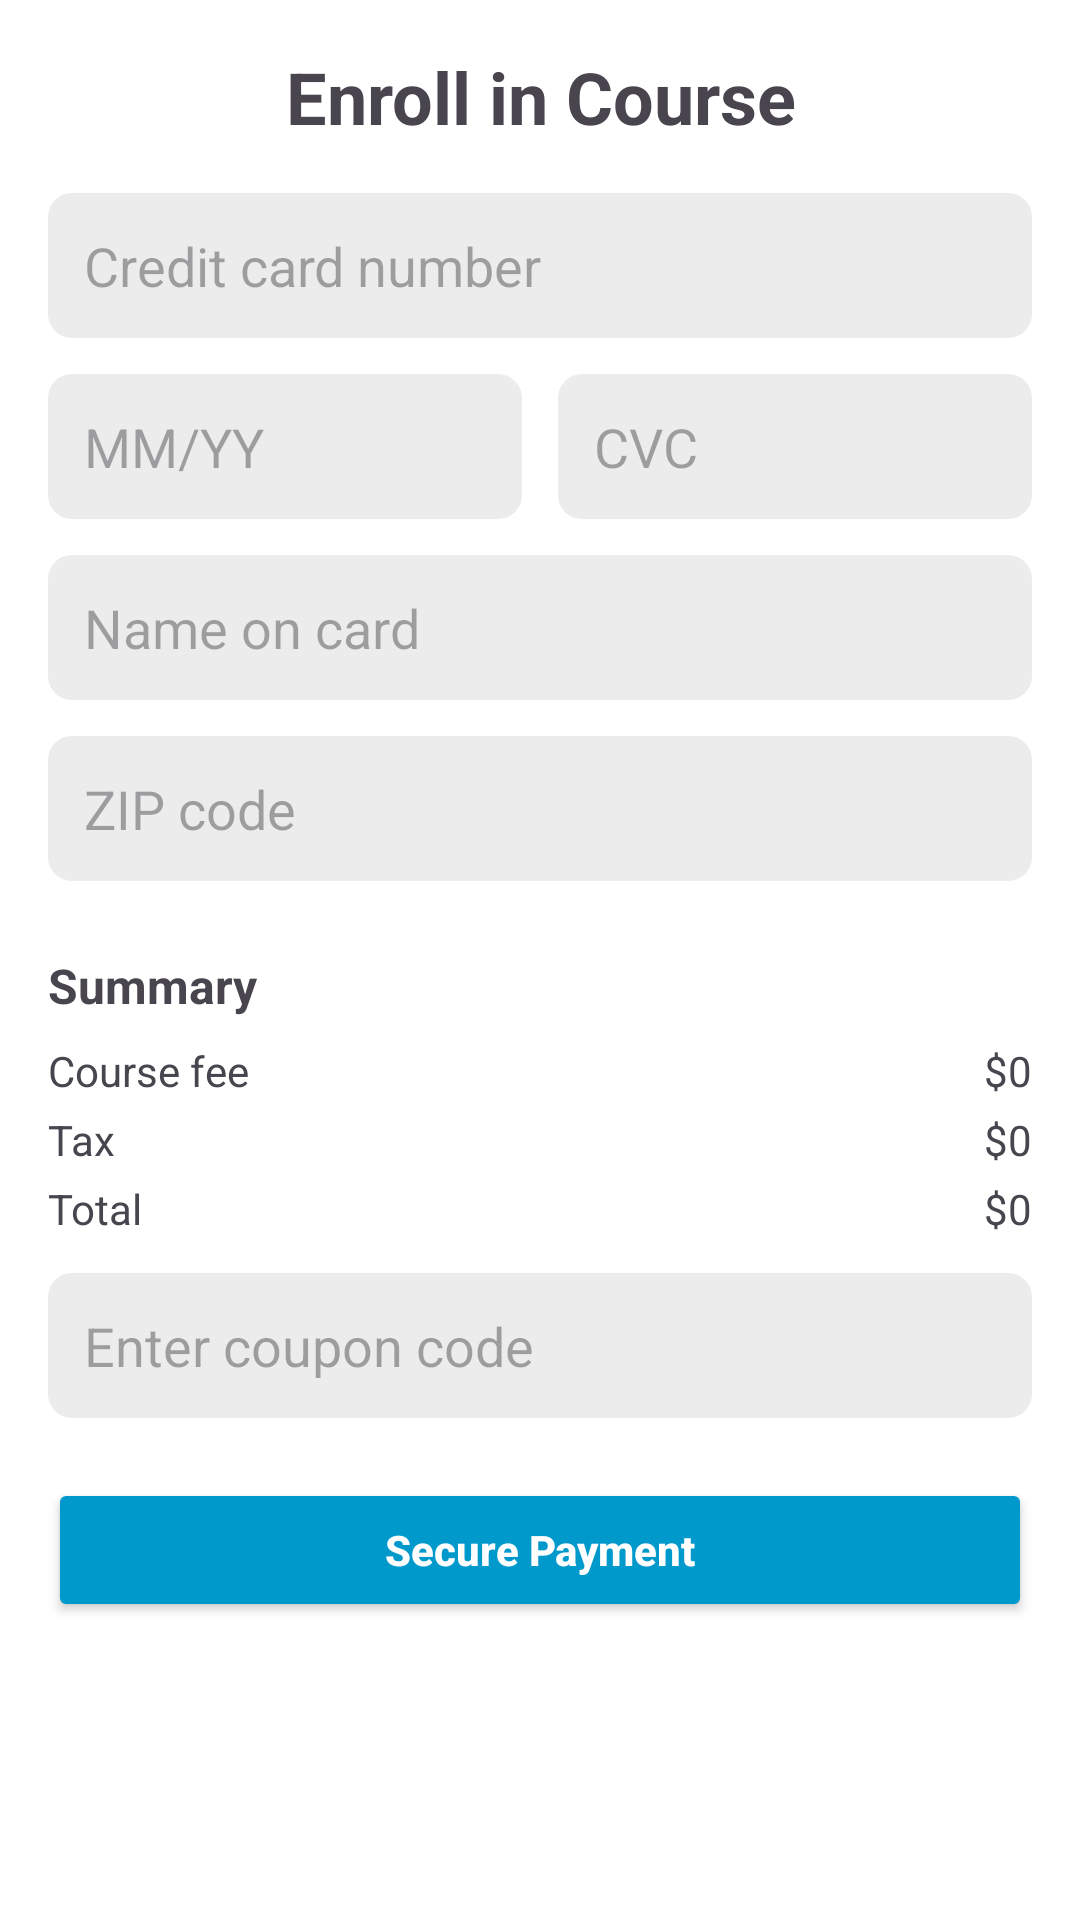

Produce the Android XML layout that renders to this screen, including the resource entries it uses.
<!-- AndroidManifest.xml: application theme Theme.EduMentorLearningAndMentorshipPlatformProject -->
<!-- res/layout/activity_payment.xml -->
<?xml version="1.0" encoding="utf-8"?>
<ScrollView
    xmlns:android="http://schemas.android.com/apk/res/android"
    android:layout_width="match_parent"
    android:layout_height="match_parent"
    android:padding="16dp"
    android:background="@android:color/white">

    <LinearLayout
        android:layout_width="match_parent"
        android:layout_height="wrap_content"
        android:orientation="vertical">

        

        
        <TextView
            android:layout_width="match_parent"
            android:layout_height="wrap_content"
            android:layout_marginBottom="16dp"
            android:text="Enroll in Course"
            android:textSize="24sp"
            android:textStyle="bold"
            android:gravity="center" />

        <EditText
            android:id="@+id/etCardNumber"
            android:layout_width="match_parent"
            android:layout_height="wrap_content"
            android:hint="Credit card number"
            android:inputType="number"
            android:maxLength="16"
            android:layout_marginBottom="12dp"
            android:padding="12dp"
            android:background="@drawable/edittext_background_gray" />

        
        <LinearLayout
            android:layout_width="match_parent"
            android:layout_height="wrap_content"
            android:orientation="horizontal"
            android:layout_marginBottom="12dp">

            <EditText
                android:id="@+id/etExpiry"
                android:layout_width="0dp"
                android:layout_height="wrap_content"
                android:layout_weight="1"
                android:hint="MM/YY"
                android:inputType="text"
                android:maxLength="5"
                android:digits="0123456789/"
                android:padding="12dp"
                android:background="@drawable/edittext_background_gray"
                android:layout_marginEnd="6dp" />

            <EditText
                android:id="@+id/etCvc"
                android:layout_width="0dp"
                android:layout_height="wrap_content"
                android:layout_weight="1"
                android:hint="CVC"
                android:inputType="number"
                android:maxLength="3"
                android:padding="12dp"
                android:background="@drawable/edittext_background_gray"
                android:layout_marginStart="6dp" />
        </LinearLayout>

        
        <EditText
            android:id="@+id/etNameOnCard"
            android:layout_width="match_parent"
            android:layout_height="wrap_content"
            android:hint="Name on card"
            android:inputType="textPersonName"
            android:layout_marginBottom="12dp"
            android:padding="12dp"
            android:background="@drawable/edittext_background_gray" />

        
        <EditText
            android:id="@+id/etZipCode"
            android:layout_width="match_parent"
            android:layout_height="wrap_content"
            android:hint="ZIP code"
            android:inputType="number"
            android:maxLength="4"
            android:layout_marginBottom="12dp"
            android:padding="12dp"
            android:background="@drawable/edittext_background_gray" />

        
        <TextView
            android:layout_width="wrap_content"
            android:layout_height="wrap_content"
            android:text="Summary"
            android:textSize="16sp"
            android:textStyle="bold"
            android:layout_marginTop="12dp"
            android:layout_marginBottom="8dp" />

        
        <LinearLayout
            android:layout_width="match_parent"
            android:layout_height="wrap_content"
            android:orientation="horizontal"
            android:layout_marginBottom="4dp">

            <TextView
                android:layout_width="wrap_content"
                android:layout_height="wrap_content"
                android:text="Course fee" />

            
            <View
                android:layout_width="0dp"
                android:layout_height="1dp"
                android:layout_weight="1" />

            <TextView
                android:id="@+id/tvCourseFee"
                android:layout_width="wrap_content"
                android:layout_height="wrap_content"
                android:text="$0" />
        </LinearLayout>

        
        <LinearLayout
            android:layout_width="match_parent"
            android:layout_height="wrap_content"
            android:orientation="horizontal"
            android:layout_marginBottom="4dp">

            <TextView
                android:layout_width="wrap_content"
                android:layout_height="wrap_content"
                android:text="Tax" />

            
            <View
                android:layout_width="0dp"
                android:layout_height="1dp"
                android:layout_weight="1" />

            <TextView
                android:id="@+id/tvTax"
                android:layout_width="wrap_content"
                android:layout_height="wrap_content"
                android:text="$0" />
        </LinearLayout>

        
        <LinearLayout
            android:layout_width="match_parent"
            android:layout_height="wrap_content"
            android:orientation="horizontal"
            android:layout_marginBottom="12dp">

            <TextView
                android:layout_width="wrap_content"
                android:layout_height="wrap_content"
                android:text="Total" />

            
            <View
                android:layout_width="0dp"
                android:layout_height="1dp"
                android:layout_weight="1" />

            <TextView
                android:id="@+id/tvTotal"
                android:layout_width="wrap_content"
                android:layout_height="wrap_content"
                android:text="$0" />
        </LinearLayout>

        
        <EditText
            android:id="@+id/etCoupon"
            android:layout_width="match_parent"
            android:layout_height="wrap_content"
            android:hint="Enter coupon code"
            android:layout_marginBottom="12dp"
            android:padding="12dp"
            android:background="@drawable/edittext_background_gray" />

        
        <Button
            android:id="@+id/btnSecurePayment"
            android:layout_width="match_parent"
            android:layout_height="wrap_content"
            android:text="Secure Payment"
            android:textAllCaps="false"
            android:textStyle="bold"
            android:layout_marginTop="8dp"
            android:padding="14dp"
            android:backgroundTint="@android:color/holo_blue_dark"
            android:textColor="@android:color/white" />

    </LinearLayout>
</ScrollView>
<!-- resources referenced by this layout -->
<resources>
  <!-- drawable edittext_background_gray (drawable) -->
  <?xml version="1.0" encoding="utf-8"?>
  <shape
      xmlns:android="http://schemas.android.com/apk/res/android"
      android:shape="rectangle">
  
      <solid android:color="#ECECEC" />
  
      <corners android:radius="8dp" />
  
      <padding
          android:left="12dp"
          android:top="12dp"
          android:right="12dp"
          android:bottom="12dp"/>
  </shape>
  <style name="Theme.EduMentorLearningAndMentorshipPlatformProject" parent="Base.Theme.EduMentorLearningAndMentorshipPlatformProject" />
  <style name="Base.Theme.EduMentorLearningAndMentorshipPlatformProject" parent="Theme.Material3.DayNight.NoActionBar">
  
      </style>
</resources>
